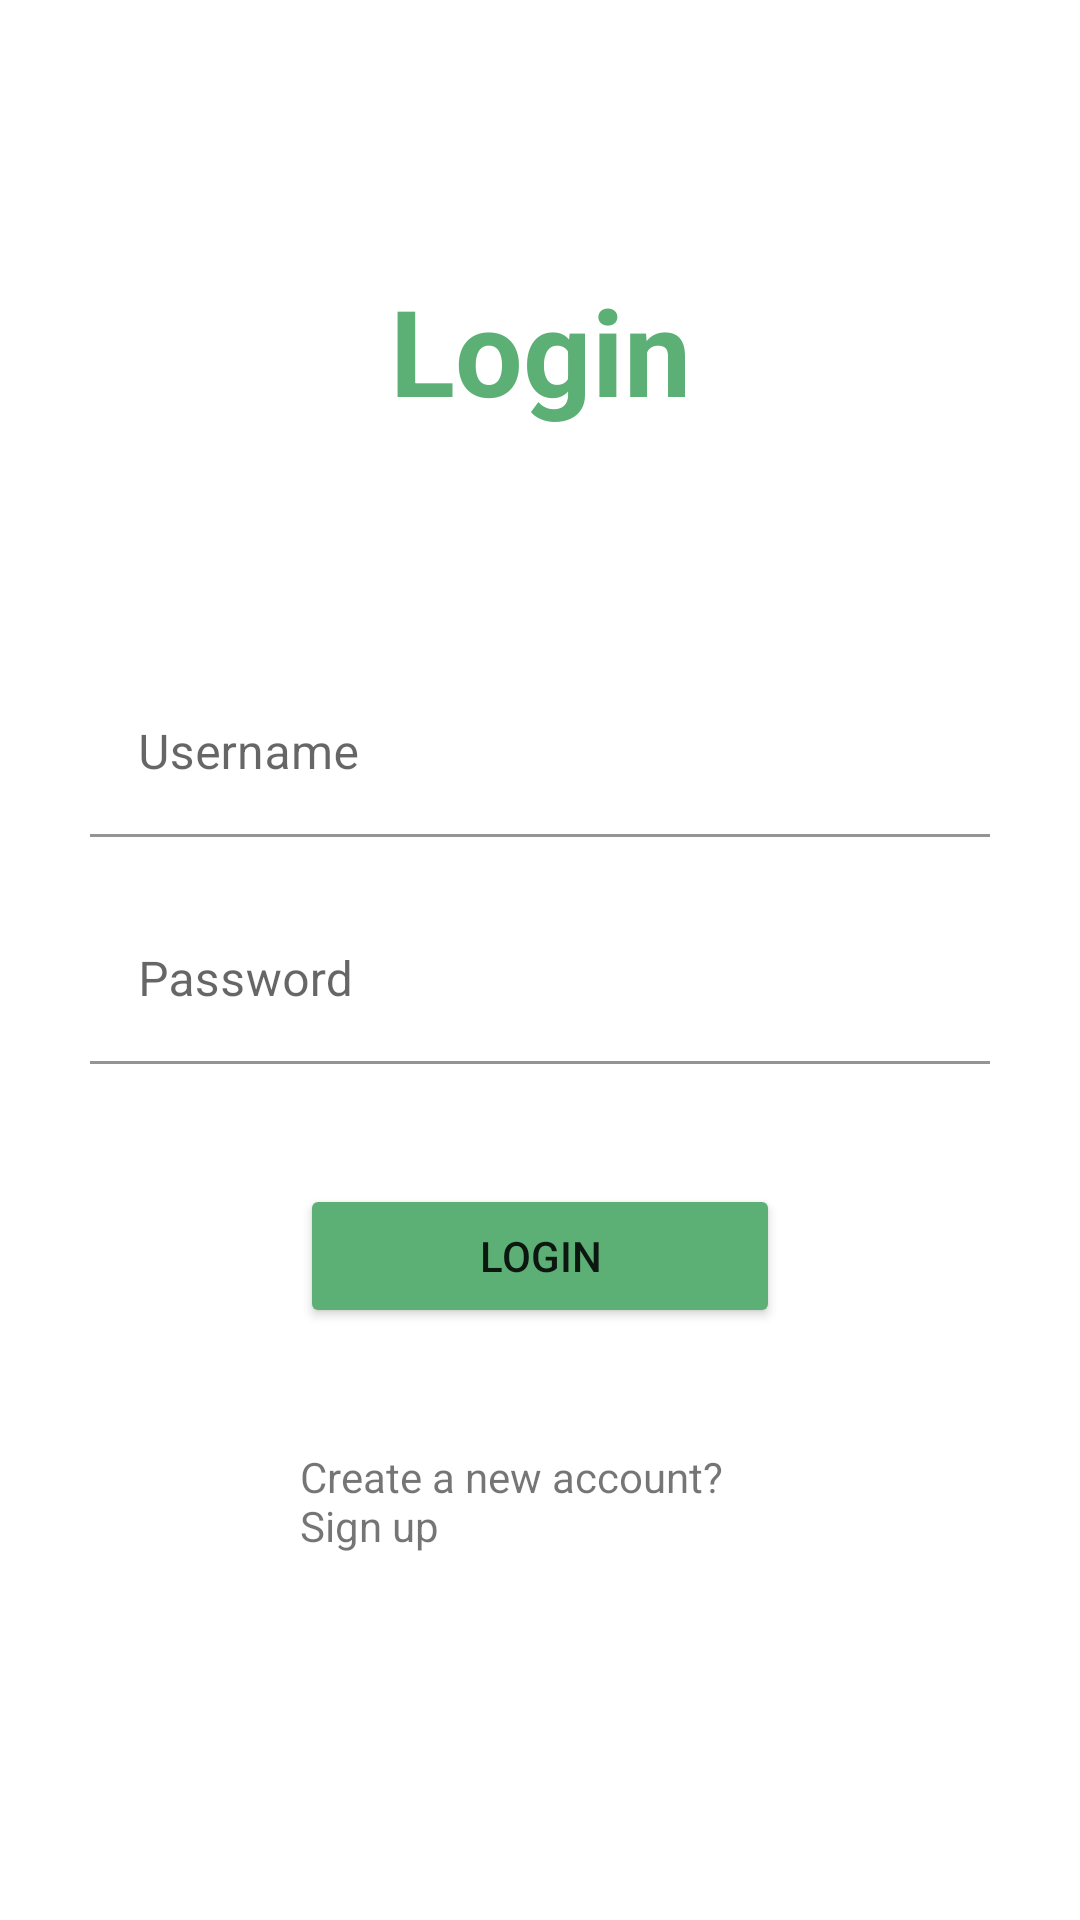

The Android layout XML behind this screen, and the referenced resources:
<!-- AndroidManifest.xml: application theme Theme.MDA_Project -->
<!-- res/layout/activity_login.xml -->
<?xml version="1.0" encoding="utf-8"?>
<LinearLayout xmlns:android="http://schemas.android.com/apk/res/android"
    xmlns:app="http://schemas.android.com/apk/res-auto"
    xmlns:tools="http://schemas.android.com/tools"
    android:layout_width="match_parent"
    android:layout_height="match_parent"
    android:orientation="vertical"
    tools:context=".activity.Login">


    <TextView
        android:textStyle="bold"
        android:textColor="#5DB075"
        android:layout_marginTop="90dp"
        android:textSize="40sp"
        android:gravity="center"
        android:text="@string/login"
        android:layout_width="match_parent"
        android:layout_height="wrap_content" />

    <com.google.android.material.textfield.TextInputLayout

        android:layout_width="match_parent"
        android:layout_height="wrap_content"
        android:layout_marginLeft="30dp"
        android:layout_marginTop="80dp"
        android:layout_marginRight="30dp"
        android:layout_marginBottom="10dp"
        android:hint="@string/username">

        <com.google.android.material.textfield.TextInputEditText
            android:id="@+id/inputUsername"
            android:backgroundTint="#ffffff"
            android:drawableRight="@drawable/ic_username"
            android:layout_width="match_parent"
            android:layout_height="wrap_content">

        </com.google.android.material.textfield.TextInputEditText>
    </com.google.android.material.textfield.TextInputLayout>

    <com.google.android.material.textfield.TextInputLayout

        android:layout_width="match_parent"
        android:layout_height="wrap_content"
        android:layout_marginLeft="30dp"
        android:layout_marginTop="10dp"
        android:layout_marginRight="30dp"
        android:layout_marginBottom="40dp"
        android:hint="@string/password">

        <com.google.android.material.textfield.TextInputEditText
            android:drawableRight="@drawable/ic_password"
            android:id="@+id/inputPassword"
            android:inputType="textPassword"
            android:backgroundTint="#ffffff"
            android:layout_width="match_parent"
            android:layout_height="wrap_content">

        </com.google.android.material.textfield.TextInputEditText>
    </com.google.android.material.textfield.TextInputLayout>

    <Button
        android:id="@+id/btnLogin"
        android:text="@string/login"
        android:layout_marginRight="100dp"
        android:layout_marginLeft="100dp"
        android:backgroundTint="#5DB075"
        android:layout_width="match_parent"
        android:layout_height="wrap_content" />
    <TextView
        android:layout_marginTop="40dp"
        android:id="@+id/loginText"
        android:layout_marginRight="100dp"
        android:layout_marginLeft="100dp"
        android:text="@string/signup_here"
        android:layout_width="match_parent"
        android:layout_height="wrap_content"/>

</LinearLayout>
<!-- resources referenced by this layout -->
<resources>
  <string name="login">Login</string>
  <string name="password">Password</string>
  <string name="signup_here">Create a new account? Sign up</string>
  <string name="username">Username</string>
  <style name="Theme.MDA_Project" parent="Theme.MaterialComponents.DayNight.DarkActionBar">
          
          <item name="colorPrimary">@color/purple_500</item>
          <item name="colorPrimaryVariant">@color/purple_700</item>
          <item name="colorOnPrimary">@color/white</item>
          
          <item name="colorSecondary">@color/teal_200</item>
          <item name="colorSecondaryVariant">@color/teal_700</item>
          <item name="colorOnSecondary">@color/black</item>
          
          <item name="android:statusBarColor" tools:targetApi="l">?attr/colorPrimaryVariant</item>
          
          <item name="windowActionBar">false</item>
          <item name="windowNoTitle">true</item>
      </style>
  <color name="purple_500">#FF6200EE</color>
  <color name="purple_700">#FF3700B3</color>
  <color name="white">#FFFFFFFF</color>
  <color name="teal_200">#FF03DAC5</color>
  <color name="teal_700">#FF018786</color>
  <color name="black">#FF000000</color>
</resources>
